Run: headless pygame with SDL's dummy video driver; simulated clock (each Clock.tick advances the game by its frame time, no real sleeping); random seed 0; keys injected as events and as key.get_pressed() state; no mouse input.
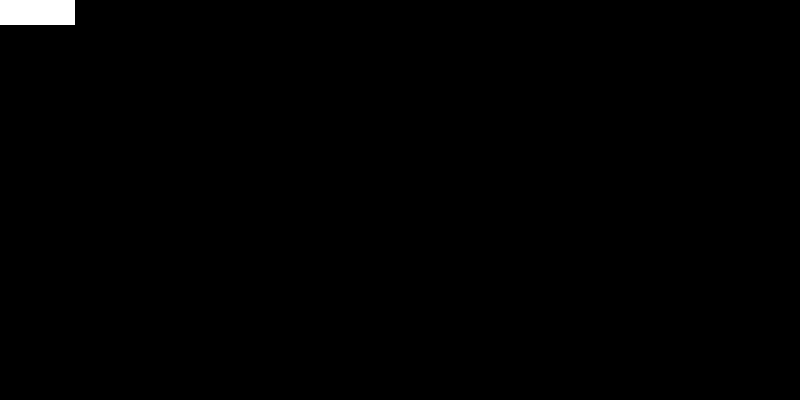
Frame 1 of 4 · flips 1–60 · no input
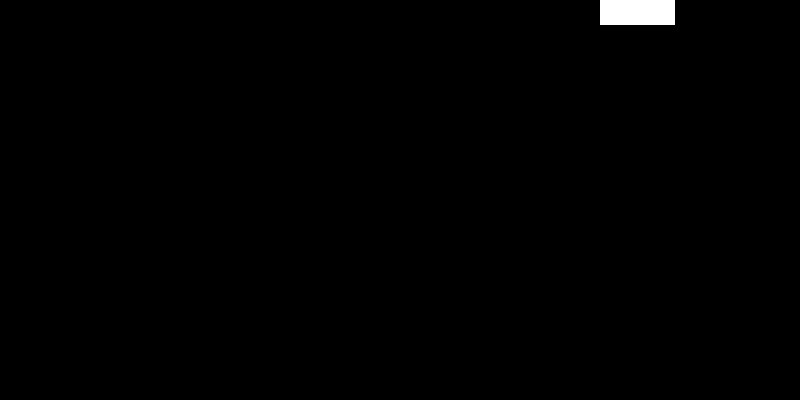
Frame 2 of 4 · flips 61–180 · tapped SPACE, RETURN · held RIGHT (→), D
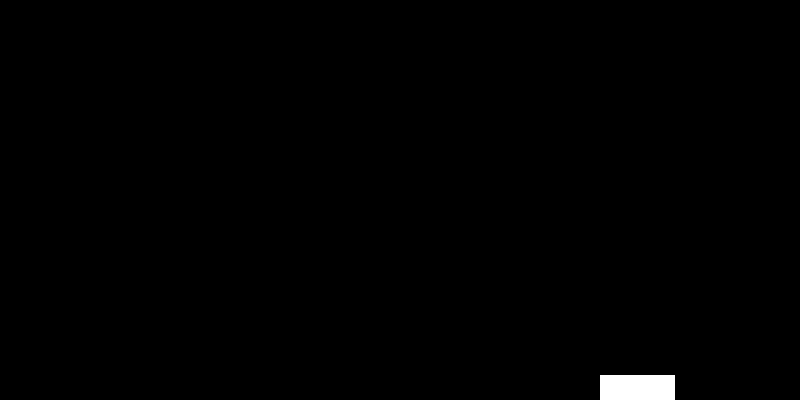
Frame 3 of 4 · flips 181–300 · held DOWN (↓), S
Frame 4 of 4 · flips 301–420 · held LEFT (←), A, UP (↑), W · screen same as frame 1, image omitted

The pygame program that drew these frames:

import pygame
import random


#current version of the game
TITLE = "Event Horizon"
#VERSION = 0.0
#LAST_UPDATE = datetime.fromtimestamp(os.path.getmtime(__file__))
AUTHOR = 'JA, ID, VG'


#setting GUI size
#width = 900
#height = 500
#window= Tk()
#window.geometry('{}x{}'.format(width, height))
#window.title(TITLE)
#screen size



#setting up the keys for the game
from pygame.locals import(
    K_UP,
    K_DOWN,
    K_LEFT,
    K_RIGHT,
    K_SPACE,
    K_ESCAPE,
    KEYDOWN,
    QUIT,
)

SCREEN_WIDTH = 800
SCREEN_HEIGHT = 400

RED = (255, 0, 0)

#making the player object by using pygmae.sprite.Sprite
#This allows us to make the game how we want i.e. making the player start on one side of the
#screena and also have the attacks come from the other side of the screen
class Player(pygame.sprite.Sprite):
    def __init__(self):
        super(Player, self).__init__()
        self.surf = pygame.Surface((75, 25))
        self.surf.fill((255, 255, 255))
        self.rect = self.surf.get_rect()
    def update(self, pressed_keys):
        if pressed_keys[K_UP]:
            self.rect.move_ip(0, -5)
        if pressed_keys[K_DOWN]:
            self.rect.move_ip(0, 5)
        if pressed_keys[K_LEFT]:
            self.rect.move_ip(-5, 0)
        if pressed_keys[K_RIGHT]:
            self.rect.move_ip(5, 0)
        if pressed_keys[K_SPACE]:
            Bullet.shoot(self)

        #keeping the player from going out of bounds
        if self.rect.left < 0:
            self.rect.left = 0
        elif self.rect.right > SCREEN_WIDTH:
            self.rect.right = SCREEN_WIDTH
        if self.rect.top <= 0:
            self.rect.top = 0
        elif self.rect.bottom >= SCREEN_HEIGHT:
            self.rect.bottom = SCREEN_HEIGHT

#defining enemys by the pygame sprite
class Enemy(pygame.sprite.Sprite):
    def __init__(self):
        super(Enemy, self).__init__()
        self.surf = pygame.Surface((20,10))
        self.surf.fill((255, 255, 255))
        self.rect = self.surf.get_rect(
            center=(
                random.randint(SCREEN_WIDTH + 20, SCREEN_WIDTH + 100),
                random.randint(0, SCREEN_HEIGHT),
            )
        )
        self.speed = 2 #Will be how fast the enemy moves
    #getting the sprite to move based on the speed
    #removing it when it goes past the left edge of the screen
    def update(self):
        self.rect.move_ip(-self.speed, 0)
        if self.rect.right < 0:
            self.kill()
class Bullet(pygame.sprite.Sprite):
    def __init__(self):
        super(Bullet, self).__init__()
        self.surf = pygame.Surface((15, 5))
        self.surf.fill((255, 0, 0))
        self.rect = self.surf.get_rect()
        self.speed = 3 #how fast the bullet will be to attack the enemy

        self.image.set_colorkey(RED)
        self.rect = self.image.get_rect()
        self.rect.bottom = y
        self.rect.centrex = x
        self.speedy = -10
    def __init__(self, x, y):
        self.radius = 15
        self.speed = 3
        self.x = x
        self.y = y
    def shoot(self):
        x = 1
        y = 1
        self.shooting = True
        while self.shooting:
            for event in pygame.event.get():
                if event.type == pygame.QUIT:
                    pygame.quit()
                    #quit()
            pygame.time.Clock().tick(100)

            if y <= 0:
                self.shooting = False
    def update(self):
        self.y -= self.speedy
    def draw(self):
        pygame.draw.circle(d, (255, 0, 0), (self.x, self.y), self.radius)
    

#initialize pygame
pygame.init()

screen = pygame.display.set_mode((SCREEN_WIDTH, SCREEN_HEIGHT))


#creating a custom event for adding an enemy
ADDENEMY = pygame.USEREVENT + 1
pygame.time.set_timer(ADDENEMY, 250)

#when the enemy is attacked with the player
player = Player()
enemies = pygame.sprite.Group()
all_sprites = pygame.sprite.Group()
all_sprites.add(player)

#to keep the game running
running = True
#Main loop for game
while running:
    for event in pygame.event.get():
        if event.type == pygame.K_SPACE:
            bullets.append(bullet(p.x+p.width//2, p.y))
            for b in bullets:
                b.update()
                if b.y < 0:
                    bullets.remove(b)
            for b in bullets:
                b.draw()
                
        #seeing if the player or user hits a key
        if event.type == KEYDOWN:
            #if escape key is pressed, it will stop the loop
            if event.key == K_ESCAPE:
                running = False
        #if the player chooses to close the game
        elif event.type == QUIT:
            running = False

        #adding a new enemy
        elif event.type == ADDENEMY:
            #creating the new enemy and add it to the sprite groups
            new_enemy = Enemy()
            enemies.add(new_enemy)
            all_sprites.add(new_enemy)

        
        

    #getting the key that is currently being pressed
    pressed_keys = pygame.key.get_pressed()
    #updating player sprite due to the user pressing the keys
    player.update(pressed_keys)
    #updating enemy poistion
    enemies.update()

    #screen filled with black
    screen.fill((0, 0, 0))
    #Having the player drawn on the screen
    for entity in all_sprites:
        screen.blit(entity.surf, entity.rect)
        
    #seeing if enemies have collided with the player
    if pygame.sprite.spritecollideany(player, enemies):
        #if yes, player dies and the loop stops
        player.kill()
        running = False
    ##screen.blit(player.surf, player.rect)
    #updating the display for the game
    pygame.display.flip()
